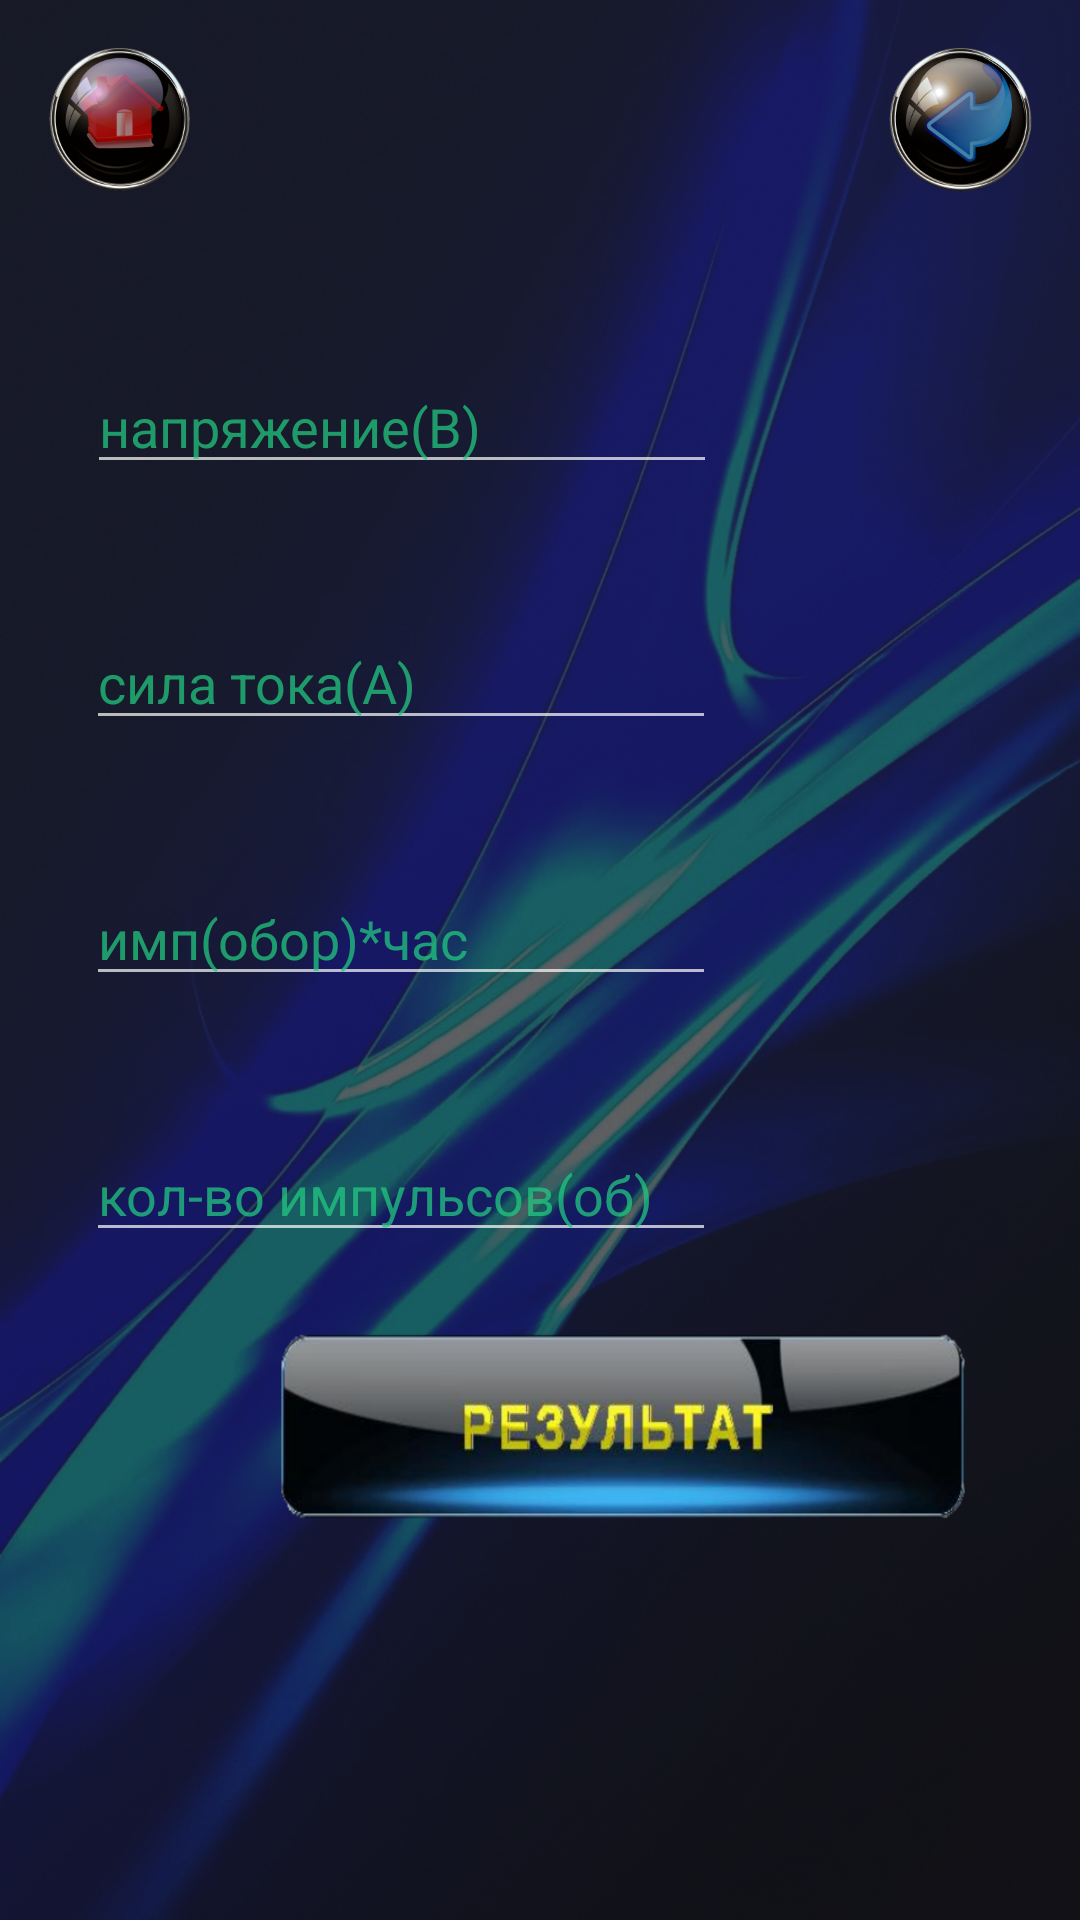

Write the Android layout XML for this screen, with the resource values it uses.
<!-- AndroidManifest.xml: application theme Theme.ElectricalMeter -->
<!-- res/layout/activity_volt_amper_screen.xml -->
<?xml version="1.0" encoding="utf-8"?>
<androidx.constraintlayout.widget.ConstraintLayout xmlns:android="http://schemas.android.com/apk/res/android"
    xmlns:app="http://schemas.android.com/apk/res-auto"
    xmlns:tools="http://schemas.android.com/tools"
    android:layout_width="match_parent"
    android:layout_height="match_parent"
    android:background="@mipmap/bluelightbg"
    app:barrierMargin="@dimen/material_emphasis_high_type"
    tools:context=".VoltAmperScreen">

    <EditText
        android:id="@+id/inputvolt"
        style="@style/input"
        android:layout_width="wrap_content"
        android:layout_height="wrap_content"
        android:layout_marginTop="120dp"
        android:ems="10"
        android:hint="напряжение(В)"
        android:inputType="numberDecimal"
        android:textColor="@color/white"
        app:layout_constraintEnd_toEndOf="parent"
        app:layout_constraintHorizontal_bias="0.193"
        app:layout_constraintStart_toStartOf="parent"
        app:layout_constraintTop_toTopOf="parent" />

    <EditText
        android:id="@+id/inputamper"
        style="@style/input"
        android:layout_width="wrap_content"
        android:layout_height="wrap_content"
        android:layout_marginTop="44dp"
        android:ems="10"
        android:hint="сила тока(А)"
        android:inputType="numberDecimal"
        android:textColor="@color/white"
        app:layout_constraintEnd_toEndOf="parent"
        app:layout_constraintHorizontal_bias="0.19"
        app:layout_constraintStart_toStartOf="parent"
        app:layout_constraintTop_toBottomOf="@+id/inputvolt" />

    <EditText
        android:id="@+id/inputimphour"
        style="@style/input"
        android:layout_width="wrap_content"
        android:layout_height="wrap_content"
        android:layout_marginTop="44dp"
        android:ems="10"
        android:hint="имп(обор)*час"
        android:inputType="numberDecimal"
        android:textColor="@color/white"
        app:layout_constraintEnd_toEndOf="parent"
        app:layout_constraintHorizontal_bias="0.19"
        app:layout_constraintStart_toStartOf="parent"
        app:layout_constraintTop_toBottomOf="@+id/inputamper" />

    <Button
        android:id="@+id/calcbtn"
        android:layout_width="230dp"
        android:layout_height="64dp"
        android:background="@mipmap/button_res"
        android:textSize="20sp"
        app:layout_constraintBottom_toBottomOf="parent"
        app:layout_constraintEnd_toEndOf="parent"
        app:layout_constraintHorizontal_bias="0.714"
        app:layout_constraintStart_toStartOf="parent"
        app:layout_constraintTop_toBottomOf="@+id/inputimp"
        app:layout_constraintVertical_bias="0.168" />

    <EditText
        android:id="@+id/inputimp"
        style="@style/input"
        android:layout_width="wrap_content"
        android:layout_height="wrap_content"
        android:layout_marginTop="44dp"
        android:ems="10"
        android:hint="кол-во импульсов(об)"
        android:inputType="number"
        android:textColor="@color/white"
        app:layout_constraintBottom_toBottomOf="parent"
        app:layout_constraintEnd_toEndOf="parent"
        app:layout_constraintHorizontal_bias="0.19"
        app:layout_constraintStart_toStartOf="parent"
        app:layout_constraintTop_toBottomOf="@+id/inputimphour"
        app:layout_constraintVertical_bias="0.0" />

    <Button
        android:id="@+id/button_home_vas"
        style="@style/button_home"
        android:layout_width="48dp"
        android:layout_height="48dp"
        app:layout_constraintStart_toStartOf="parent"
        app:layout_constraintTop_toTopOf="parent" />

    <Button
        android:id="@+id/button_back_vas"
        style="@style/button_back"
        android:layout_width="48dp"
        android:layout_height="48dp"
        app:layout_constraintEnd_toEndOf="parent"
        app:layout_constraintTop_toTopOf="parent" />

</androidx.constraintlayout.widget.ConstraintLayout>
<!-- resources referenced by this layout -->
<resources>
  <color name="white">#FFFFFFFF</color>
  <!-- mipmap bluelightbg: png bitmap (mipmap-hdpi, 282497 bytes) -->
  <!-- mipmap button_res: png bitmap (mipmap-hdpi, 42911 bytes) -->
  <style name="button_back">
          <item name="android:layout_marginEnd">16dp</item>
          <item name="android:layout_marginTop">16dp</item>
          <item name="android:background">@mipmap/button_back</item>
      </style>
  <style name="button_home">
          <item name="android:layout_marginStart">16dp</item>
          <item name="android:layout_marginTop">16dp</item>
          <item name="android:background">@mipmap/button_home</item>
      </style>
  <style name="input">
          <item name="android:textColorHint">#BC22CA81</item>
      </style>
  <style name="Theme.ElectricalMeter" parent="Theme.AppCompat.NoActionBar">
          <item name="android:windowNoTitle">true</item>
          <item name="android:windowFullscreen">true</item>
          
          <item name="colorPrimary">@color/purple_500</item>
          <item name="colorPrimaryVariant">@color/purple_700</item>
          <item name="colorOnPrimary">@color/white</item>
          
          <item name="colorSecondary">@color/teal_200</item>
          <item name="colorSecondaryVariant">@color/teal_700</item>
          <item name="colorOnSecondary">@color/black</item>
          
          <item name="android:statusBarColor" tools:targetApi="l">?attr/colorPrimaryVariant</item>
          
      </style>
  <color name="purple_500">#FF6200EE</color>
  <color name="purple_700">#FF3700B3</color>
  <color name="teal_200">#FF03DAC5</color>
  <color name="teal_700">#FF018786</color>
  <color name="black">#FF000000</color>
</resources>
